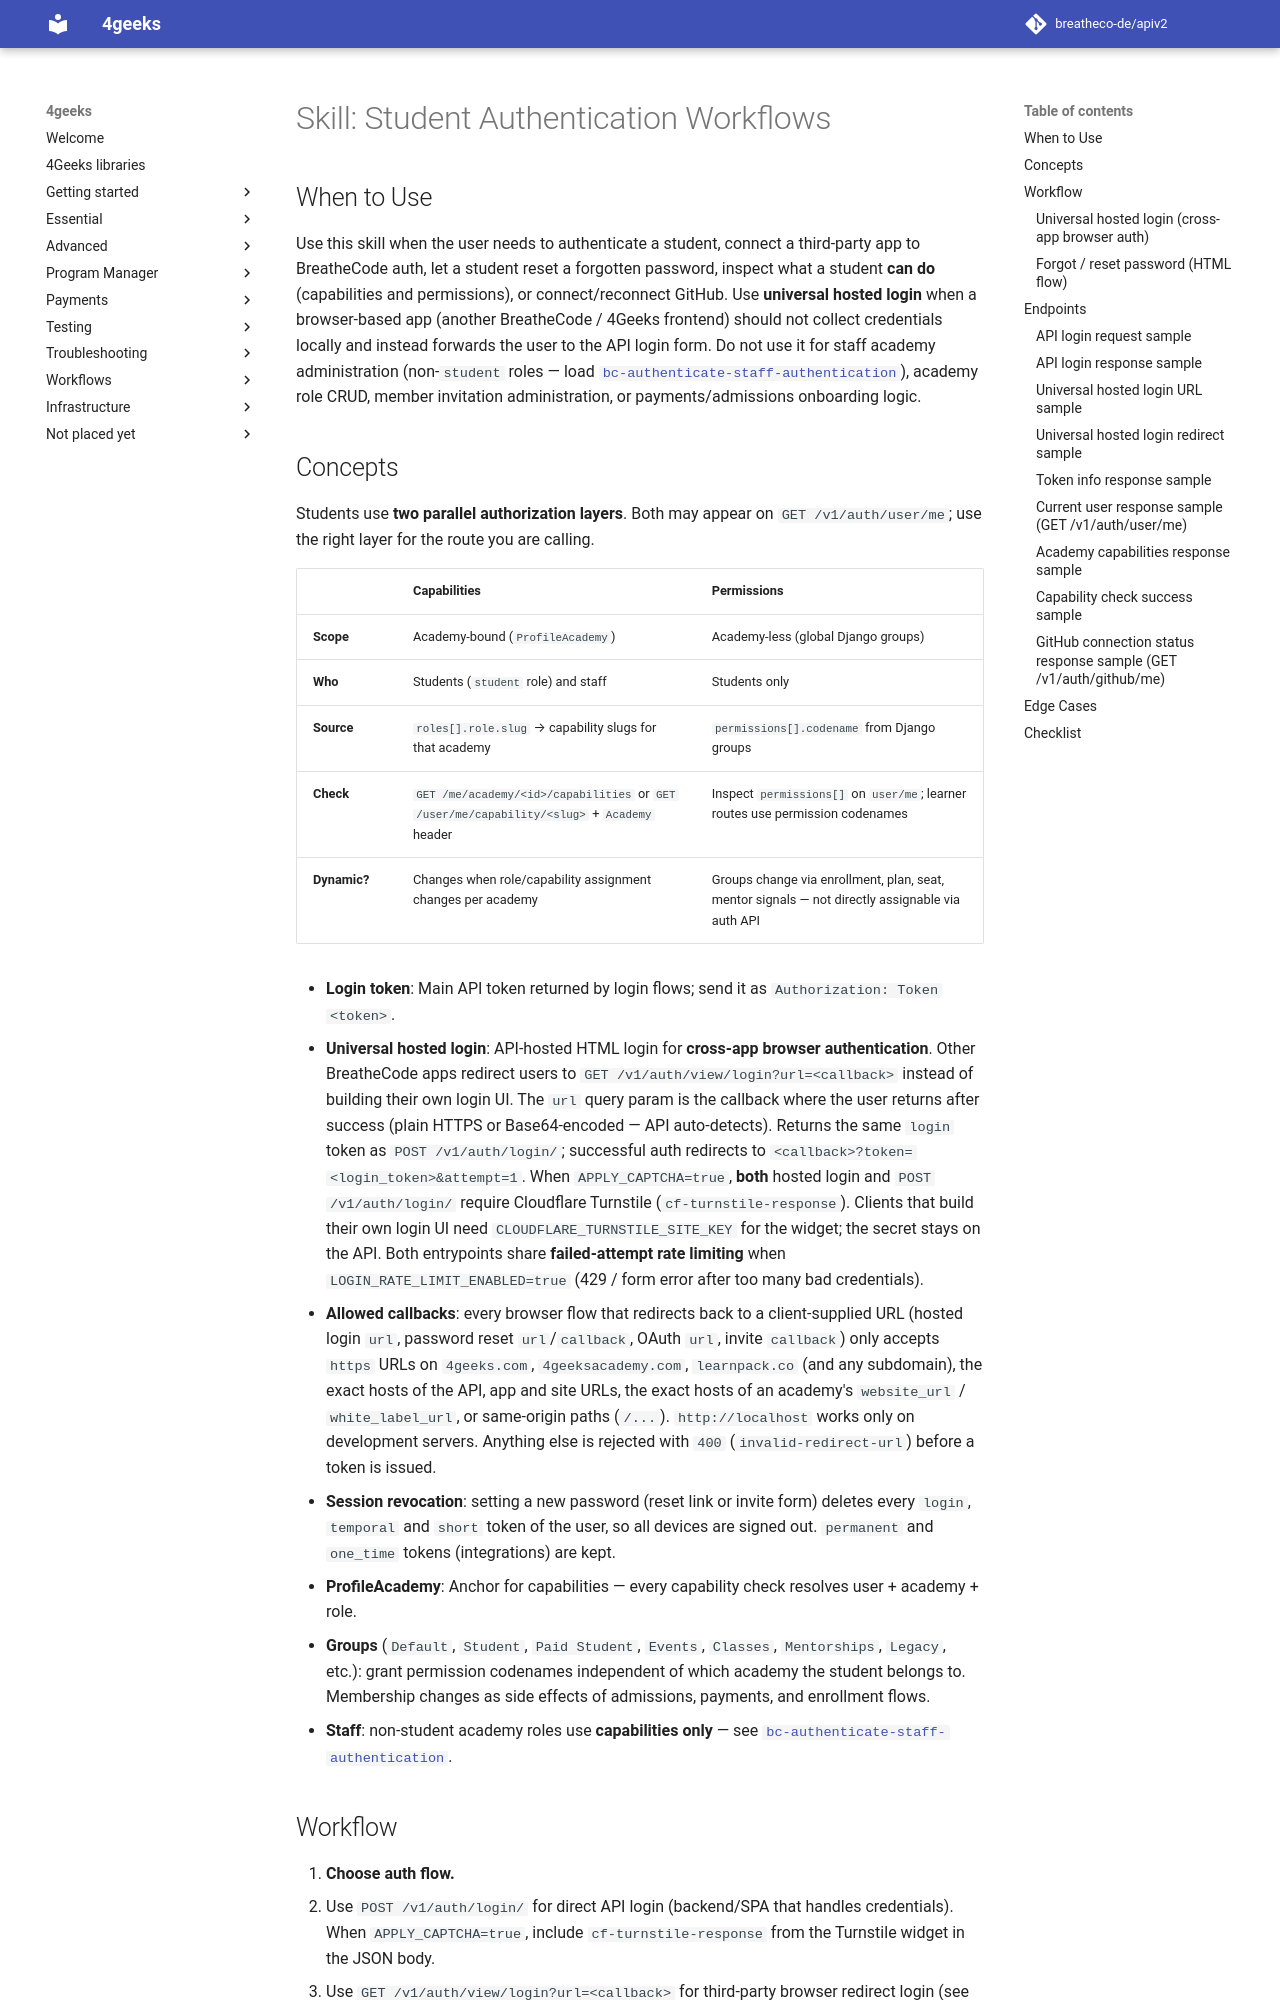

repository: breatheco-de/apiv2 · page: agent-docs/skills/bc-authenticate-student-authentication/SKILL/index.html · generator: mkdocs

---
name: bc-authenticate-student-authentication
description: Use when implementing or troubleshooting student authentication (token login, hosted login redirect, forgot/reset password, academy-scoped capabilities via ProfileAcademy, academy-less permissions via Django groups, GitHub connect/reconnect); do NOT use for staff-only academy admin, member/invite CRUD, or custom role management.
requires: []
---

# Skill: Student Authentication Workflows

## When to Use

Use this skill when the user needs to authenticate a student, connect a third-party app to BreatheCode auth, let a student reset a forgotten password, inspect what a student **can do** (capabilities and permissions), or connect/reconnect GitHub. Use **universal hosted login** when a browser-based app (another BreatheCode / 4Geeks frontend) should not collect credentials locally and instead forwards the user to the API login form. Do not use it for staff academy administration (non-`student` roles — load [`bc-authenticate-staff-authentication`](../bc-authenticate-staff-authentication/SKILL.md)), academy role CRUD, member invitation administration, or payments/admissions onboarding logic.
